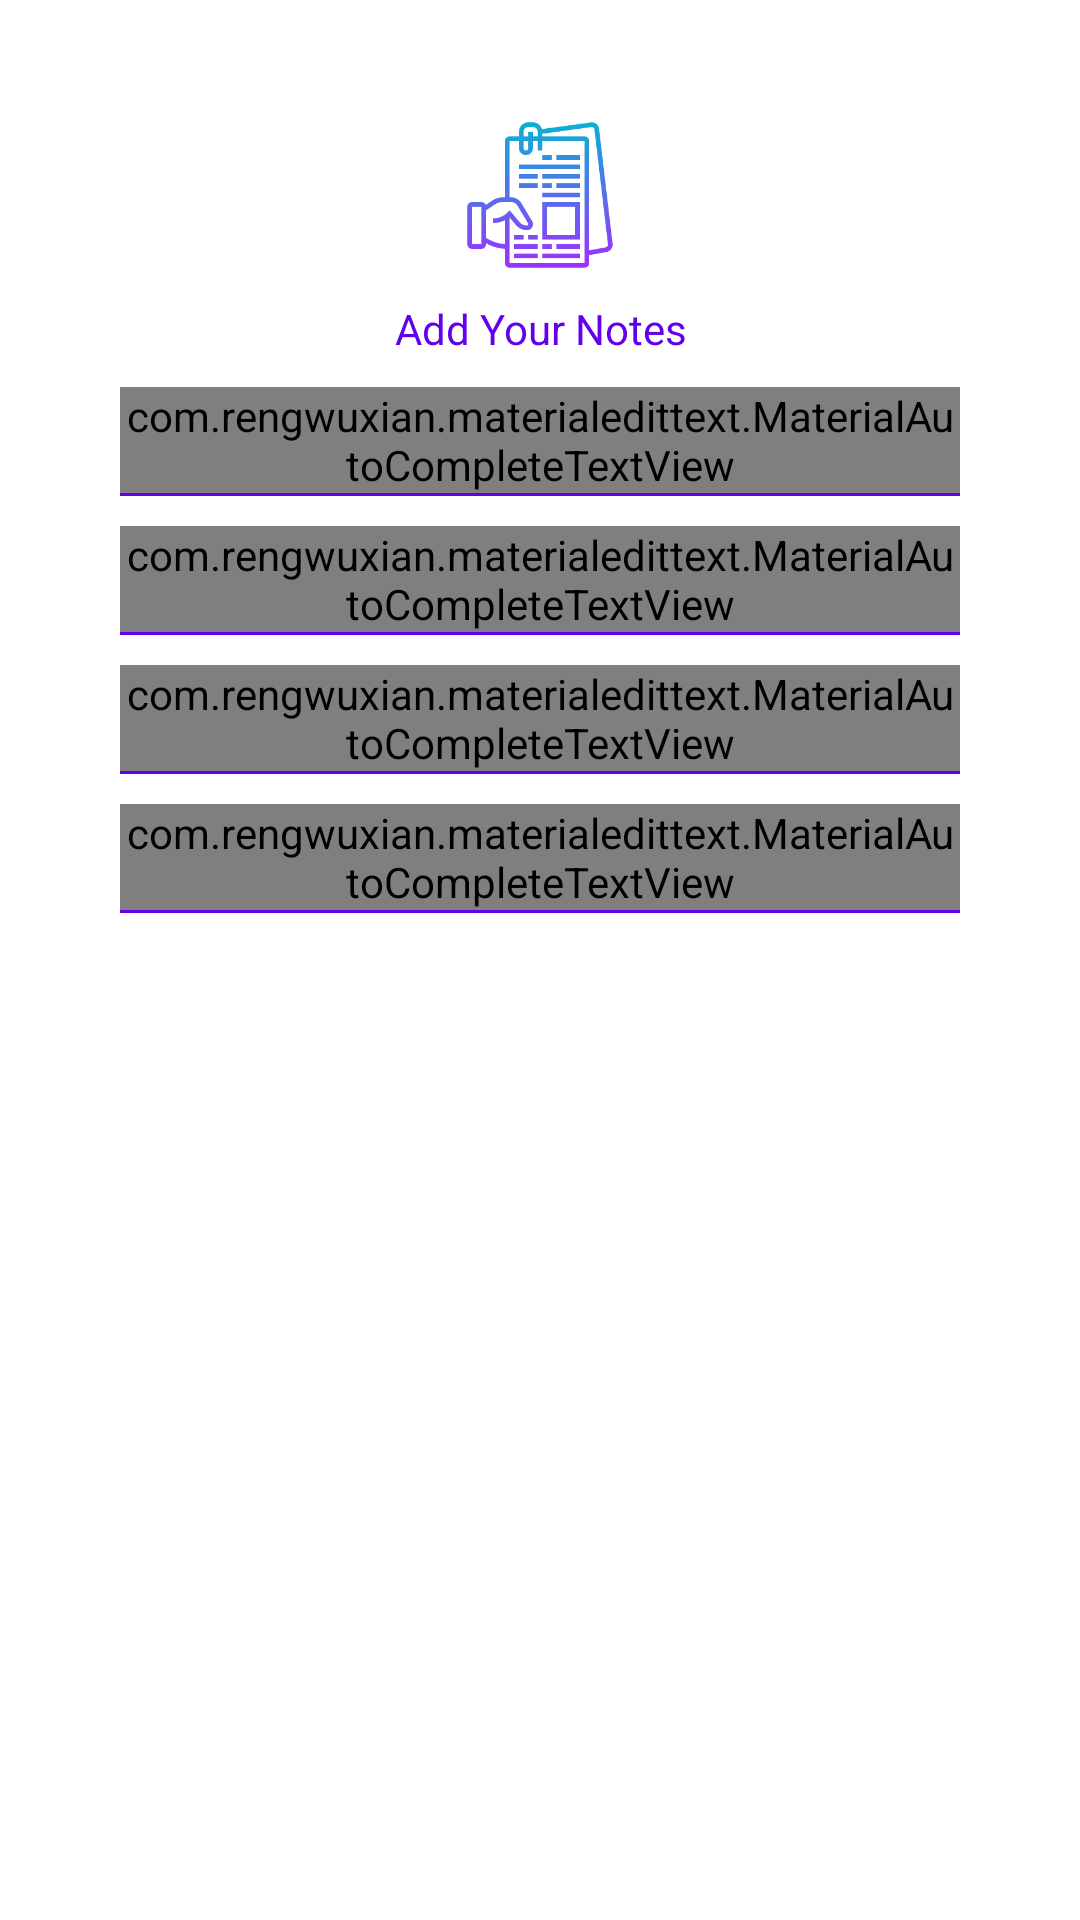

Produce the Android XML layout that renders to this screen, including the resource entries it uses.
<!-- AndroidManifest.xml: application theme AppTheme -->
<!-- res/layout/activity_add__data.xml -->
<?xml version="1.0" encoding="utf-8"?>
<ScrollView xmlns:android="http://schemas.android.com/apk/res/android"
    xmlns:app="http://schemas.android.com/apk/res-auto"
    android:layout_width="match_parent"
    android:layout_height="match_parent"
    android:background="#ffff">


    <LinearLayout xmlns:tools="http://schemas.android.com/tools"
        android:layout_width="match_parent"
        android:layout_height="match_parent"
        android:layout_margin="20sp"
        android:background="#ffff"
        android:orientation="vertical"
        android:padding="20dp"
        tools:context=".Sqlite.MainActivity">

        <ImageView
            android:layout_width="match_parent"
            android:layout_height="50dp"
            android:src="@drawable/head" />

        <TextView
            android:layout_width="match_parent"
            android:layout_height="match_parent"
            android:layout_margin="10dp"
            android:text="Add Your Notes"
            android:textAlignment="center"
            android:textColor="@color/colorPrimary" />

        <com.rengwuxian.materialedittext.MaterialAutoCompleteTextView
            android:id="@+id/et_title"
            android:layout_width="match_parent"
            android:layout_height="wrap_content"
            android:hint="@string/add_title"
            android:inputType="text"
            android:textColor="@color/colorPrimary"
            android:textSize="15sp"
            app:met_floatingLabel="highlight"
            app:met_hideUnderline="true"
            app:met_textColorHint="#666666" />

        <ImageView
            android:layout_width="match_parent"
            android:layout_height="1dp"
            android:layout_below="@+id/c_type"
            android:layout_marginBottom="10dp"
            android:background="@color/colorPrimary" />


        <com.rengwuxian.materialedittext.MaterialAutoCompleteTextView
            android:id="@+id/et_details"
            android:layout_width="match_parent"
            android:layout_height="wrap_content"
            android:hint="@string/details"
            android:inputType="textMultiLine"
            android:textColor="@color/colorPrimary"
            android:textSize="15sp"
            app:met_floatingLabel="highlight"
            app:met_hideUnderline="true"
            app:met_textColorHint="#666666" />

        <ImageView
            android:layout_width="match_parent"
            android:layout_height="1dp"
            android:layout_below="@+id/c_type"
            android:layout_marginBottom="10dp"
            android:background="@color/colorPrimary" />

        <com.rengwuxian.materialedittext.MaterialAutoCompleteTextView
            android:id="@+id/et_date"
            android:layout_width="match_parent"
            android:layout_height="wrap_content"
            android:hint="@string/date"
            android:inputType="text"
            android:textColor="@color/colorPrimary"
            android:textSize="15sp"
            app:met_floatingLabel="highlight"
            app:met_hideUnderline="true"
            app:met_textColorHint="#666666" />

        <ImageView
            android:layout_width="match_parent"
            android:layout_height="1dp"
            android:layout_below="@+id/c_type"
            android:layout_marginBottom="10dp"
            android:background="@color/colorPrimary" />

        <com.rengwuxian.materialedittext.MaterialAutoCompleteTextView
            android:id="@+id/et_time"
            android:layout_width="match_parent"
            android:layout_height="wrap_content"
            android:hint="@string/time"
            android:inputType="text"
            android:textColor="@color/colorPrimary"
            android:textSize="15sp"
            app:met_floatingLabel="highlight"
            app:met_hideUnderline="true"
            app:met_textColorHint="#666666" />

        <ImageView
            android:layout_width="match_parent"
            android:layout_height="1dp"
            android:layout_below="@+id/c_type"
            android:layout_marginBottom="10dp"
            android:background="@color/colorPrimary" />

        <Button
            android:id="@+id/viewdata"
            android:layout_width="match_parent"
            android:layout_height="30dp"
            android:layout_gravity="center"
            android:layout_margin="20dp"
            android:background="@drawable/btn_rounded_primary"
            android:text="View all task "
            android:textColor="#fff" />


    </LinearLayout>
</ScrollView>
<!-- resources referenced by this layout -->
<resources>
  <!-- drawable head: png bitmap (drawable, 10938 bytes) -->
  <string name="add_title">Title</string>
  <string name="date">Pick A Date</string>
  <string name="details">Note</string>
  <string name="time">Time</string>
  <style name="AppTheme" parent="Theme.AppCompat.Light.DarkActionBar">
          
          <item name="colorPrimary">@color/colorPrimary</item>
          <item name="colorPrimaryDark">@color/colorPrimaryDark</item>
          <item name="colorAccent">@color/colorAccent</item>
      </style>
  <!-- not gathered from this repository: default colours our renderer supplied (Android Studio template values) -->
  <color name="colorPrimary">#FF6200EE</color>
  <color name="colorPrimaryDark">#FF3700B3</color>
  <color name="colorAccent">#FF03DAC5</color>
</resources>
